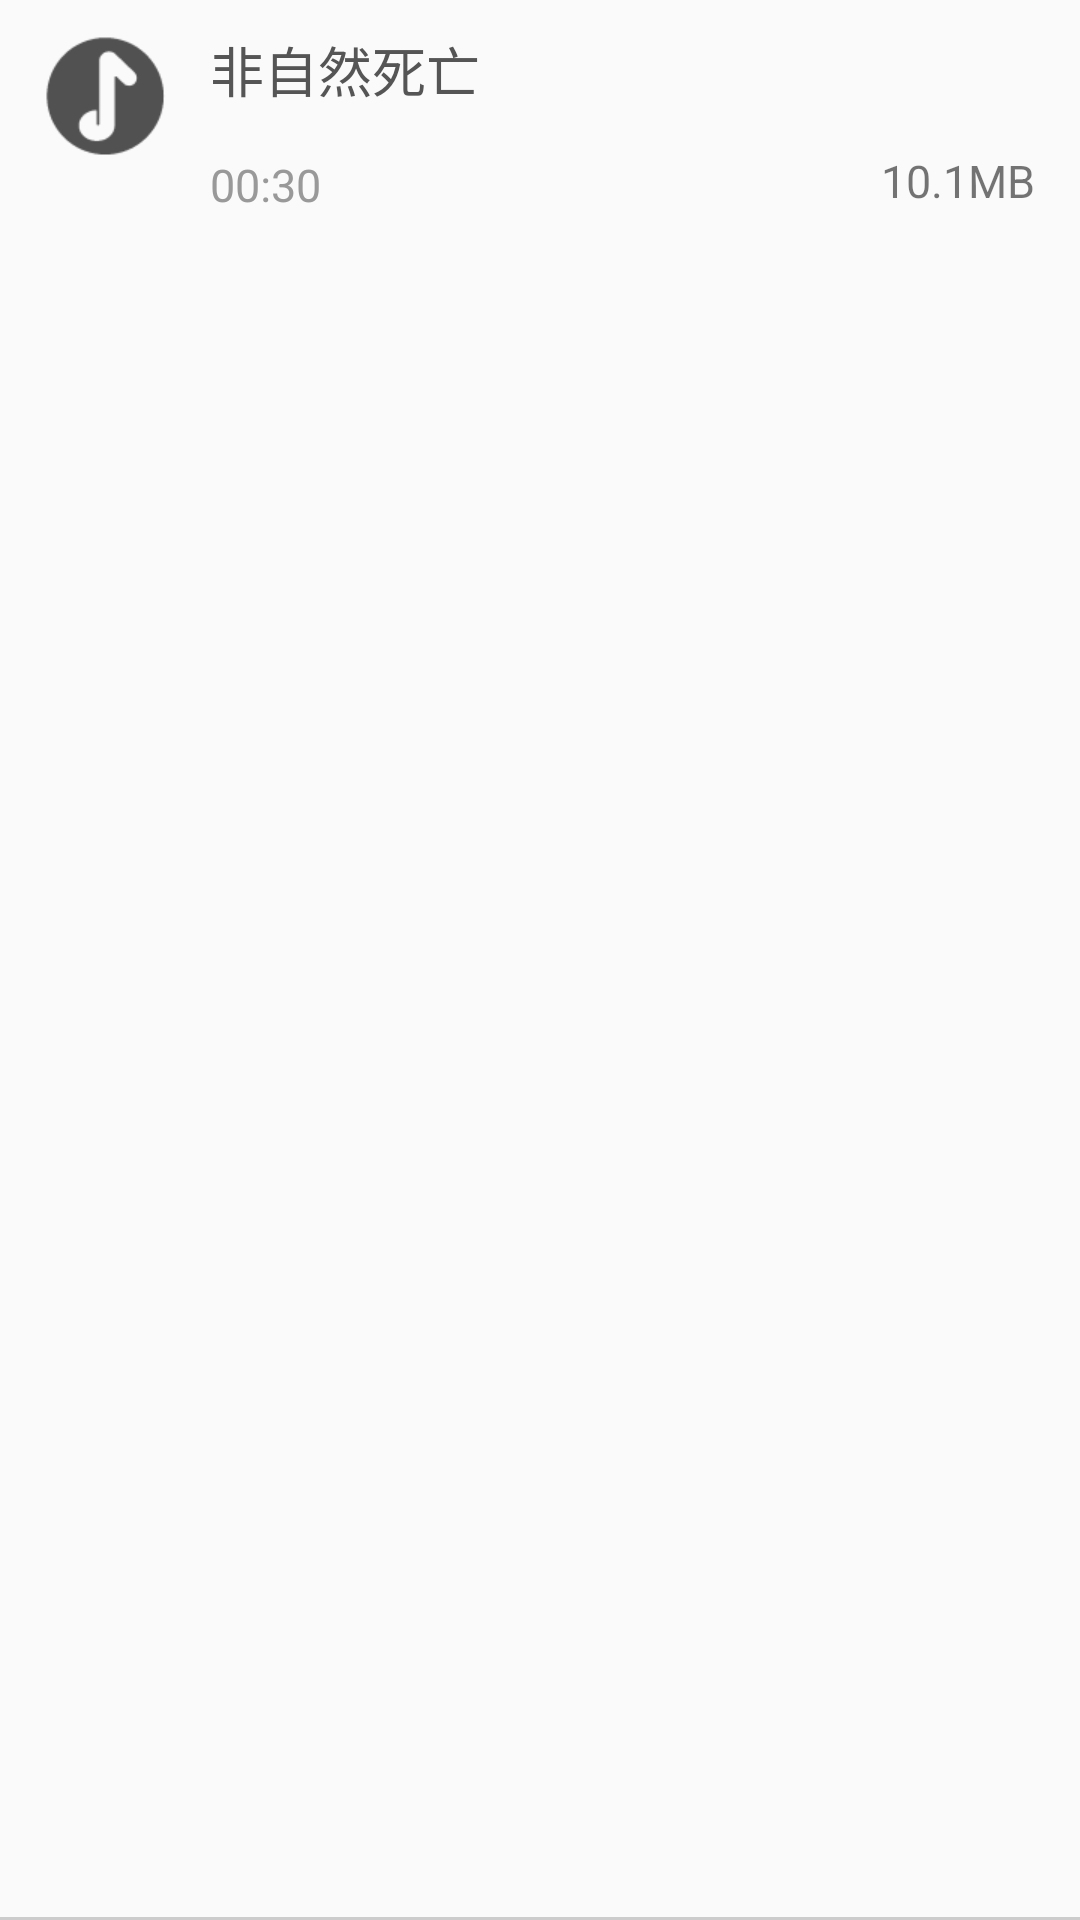

Reconstruct the res/layout file that produces this screen, plus the resources it refers to.
<!-- AndroidManifest.xml: application theme AppTheme -->
<!-- res/layout/audio_item.xml -->
<?xml version="1.0" encoding="utf-8"?>
<RelativeLayout xmlns:android="http://schemas.android.com/apk/res/android"
    android:layout_width="match_parent"
    android:layout_height="80dp">

    <LinearLayout
        android:layout_width="match_parent"
        android:layout_height="wrap_content">

        <ImageView
            android:id="@+id/video_logo"
            android:layout_width="wrap_content"
            android:layout_height="wrap_content"
            android:layout_centerVertical="true"
            android:layout_marginLeft="10dp"
            android:layout_marginTop="7dp"
            android:src="@drawable/audio_logo" />

        <LinearLayout
            android:layout_width="0dp"
            android:layout_height="wrap_content"
            android:layout_weight="1"
            android:orientation="vertical">

            <TextView
                android:id="@+id/video_name"
                android:layout_width="wrap_content"
                android:layout_height="wrap_content"
                android:layout_marginLeft="10dp"
                android:layout_marginTop="10dp"
                android:singleLine="true"
                android:text="非自然死亡"
                android:textColor="#555"
                android:textSize="18sp" />

            <TextView
                android:id="@+id/video_duration"
                android:layout_width="wrap_content"
                android:layout_height="wrap_content"
                android:layout_marginLeft="10dp"
                android:layout_marginTop="15dp"
                android:text="00:30"
                android:textColor="#999"
                android:textSize="15sp" />

        </LinearLayout>

        <TextView
            android:id="@+id/video_size"
            android:layout_width="wrap_content"
            android:layout_height="wrap_content"
            android:layout_marginRight="15dp"
            android:layout_marginTop="50dp"
            android:text="10.1MB"
            android:textSize="15sp" />

    </LinearLayout>

    <View
        android:layout_alignParentBottom="true"
        android:layout_width="match_parent"
        android:layout_height="1dp"
        android:background="#ccc" />

</RelativeLayout>
<!-- resources referenced by this layout -->
<resources>
  <!-- drawable audio_logo: png bitmap (drawable-xhdpi, 1977 bytes) -->
  <style name="AppTheme" parent="Theme.AppCompat.Light.NoActionBar">
          
          <item name="colorPrimary">@color/colorPrimary</item>
          <item name="colorPrimaryDark">@color/colorPrimaryDark</item>
          <item name="colorAccent">@color/colorAccent</item>
      </style>
  <!-- not gathered from this repository: default colours our renderer supplied (Android Studio template values) -->
  <color name="colorPrimary">#FF6200EE</color>
  <color name="colorPrimaryDark">#FF3700B3</color>
  <color name="colorAccent">#FF03DAC5</color>
</resources>
